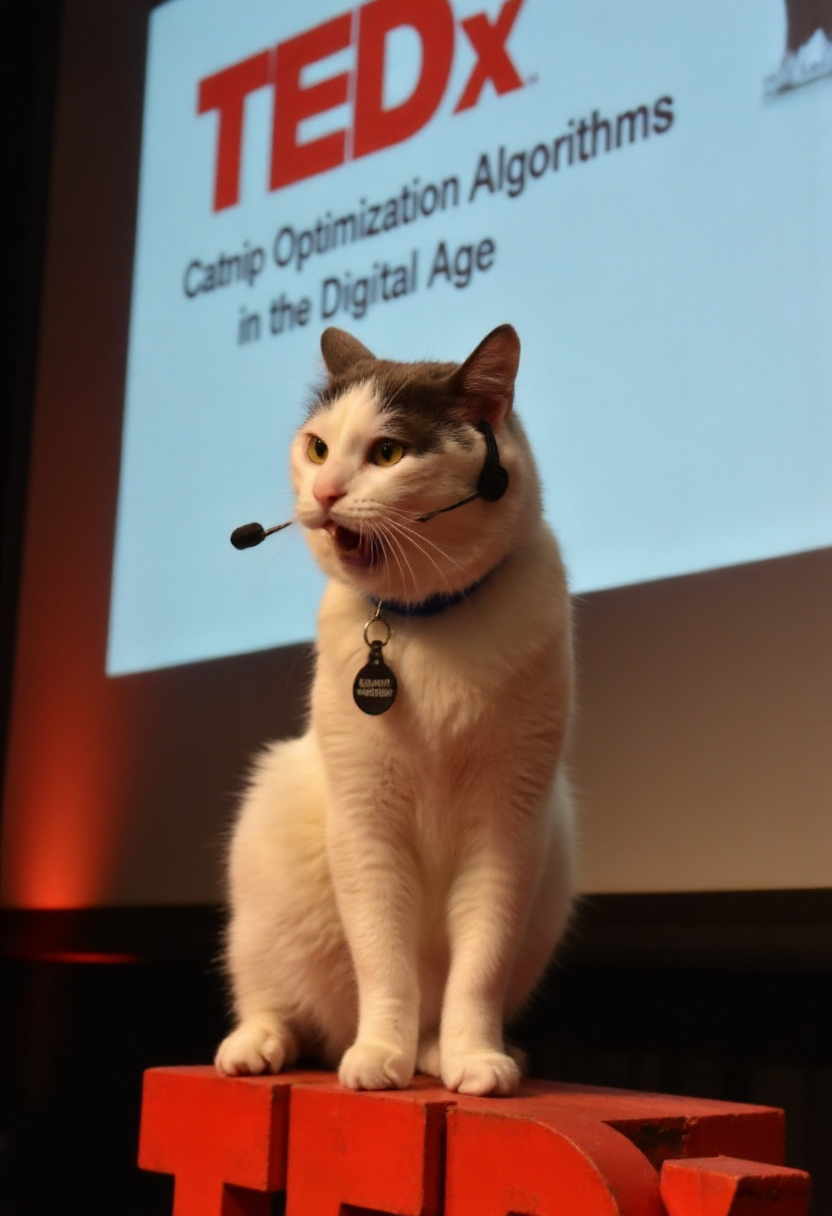
Generation parameters embedded in this image by AUTOMATIC1111 Stable Diffusion web UI or a fork of it (Forge, ...) (PNG 'parameters' text chunk):
a photo of Albert the cat wearing a headset with a microphone on stage giving a TED talk. He is captured mid-speech. The TEDx logo is visible in the background with the text "Catnip Optimization Algorithms in the Digital Age" on the presentation. <lora:Flux\AlbertV2:0.9>
Negative prompt: (not used)
Steps: 30, Sampler: euler_beta, CFG scale: 1.0, Seed: 1019317504214069, Size: 832x1216, Model hash: , Model: [], Version: ComfyUI